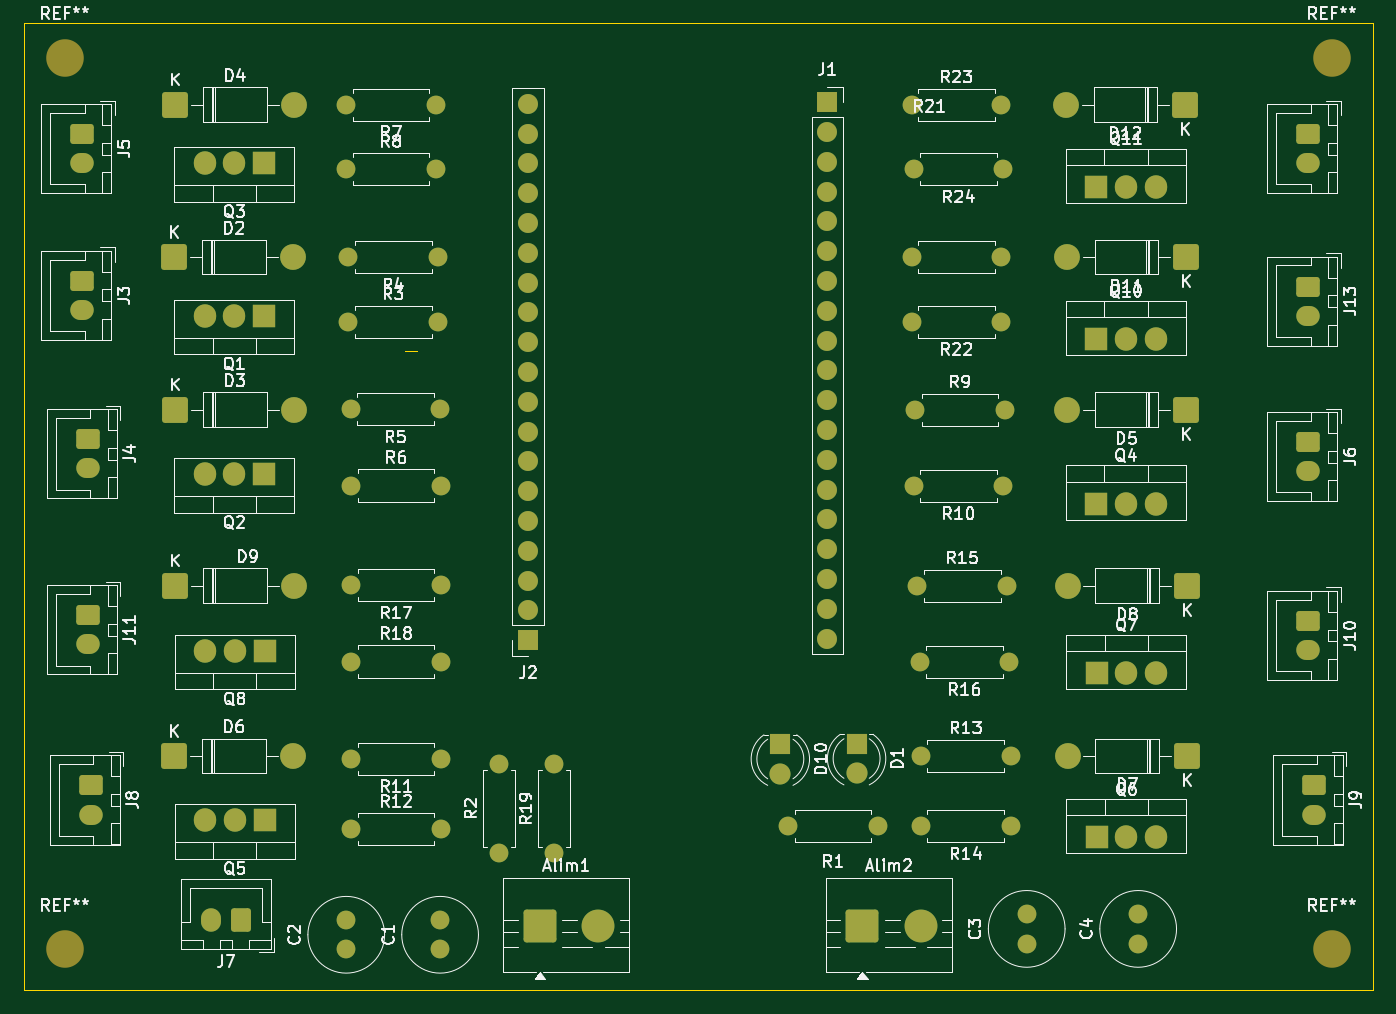
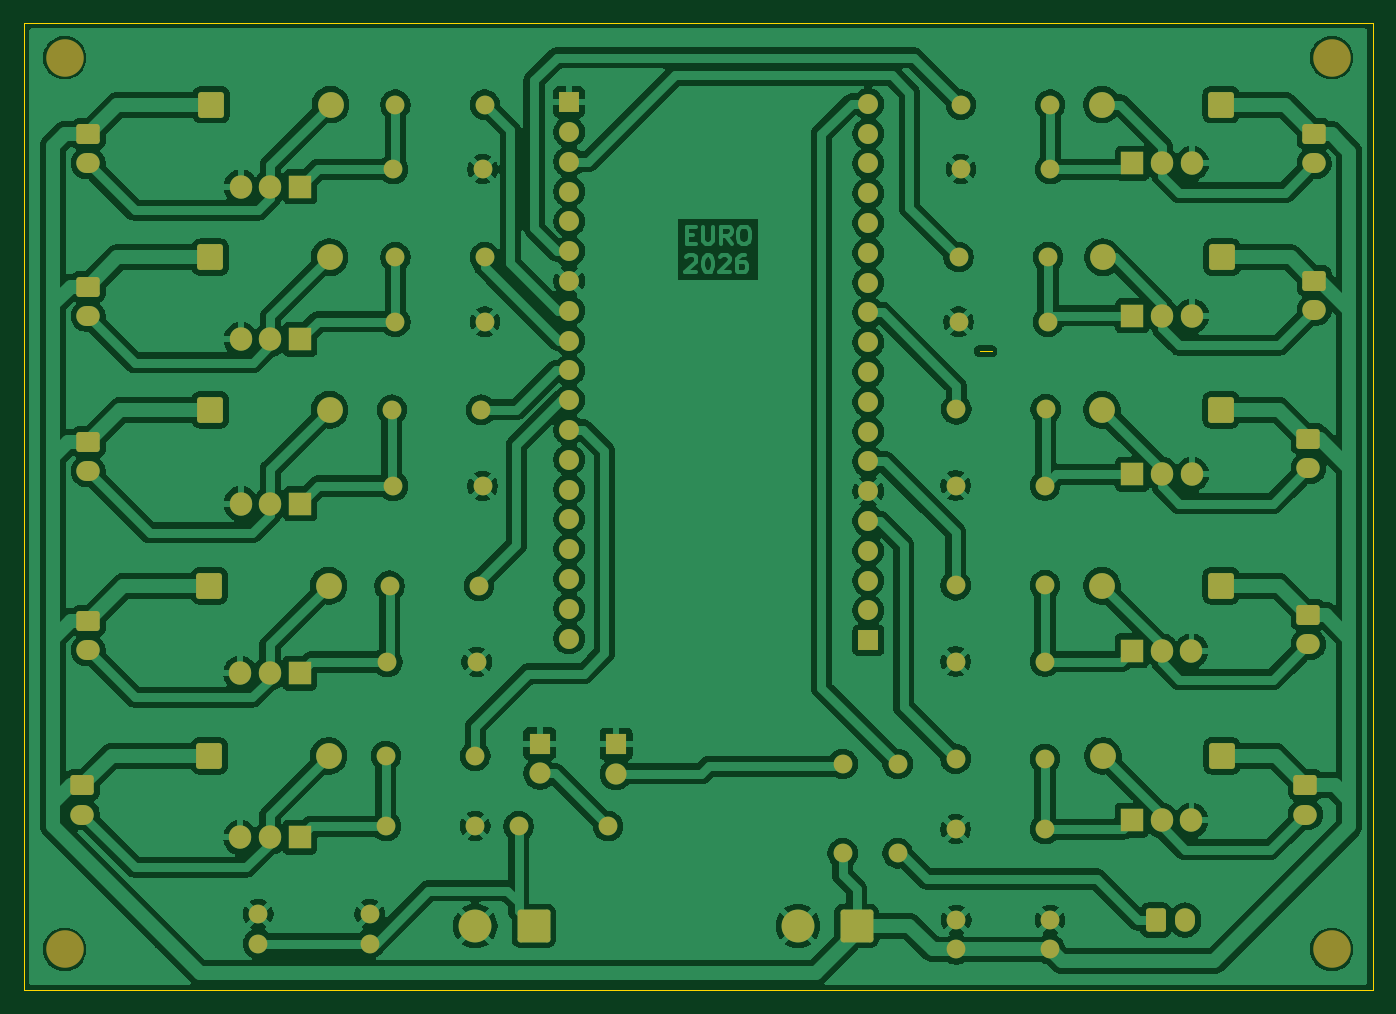
Circuit board: 9 layer files. Board 115.0 x 82.5 mm.
- bottom_copper: Carte Mosfet-B_Cu.gbr (305913 bytes)
- bottom_mask: Carte Mosfet-B_Mask.gbr (8443 bytes)
- paste: Carte Mosfet-B_Paste.gbr (470 bytes)
- bottom_silk: Carte Mosfet-B_Silkscreen.gbr (471 bytes)
- outline: Carte Mosfet-Edge_Cuts.gbr (710 bytes)
- top_copper: Carte Mosfet-F_Cu.gbr (14484 bytes)
- top_mask: Carte Mosfet-F_Mask.gbr (8443 bytes)
- paste: Carte Mosfet-F_Paste.gbr (470 bytes)
- top_silk: Carte Mosfet-F_Silkscreen.gbr (131470 bytes)

=== bottom_copper: Carte Mosfet-B_Cu.gbr (305913 bytes, source omitted) ===
=== bottom_mask: Carte Mosfet-B_Mask.gbr (8443 bytes, source omitted) ===
=== paste: Carte Mosfet-B_Paste.gbr ===
%TF.GenerationSoftware,KiCad,Pcbnew,9.0.4*%
%TF.CreationDate,2025-12-10T13:28:34+01:00*%
%TF.ProjectId,Carte Mosfet,43617274-6520-44d6-9f73-6665742e6b69,rev?*%
%TF.SameCoordinates,Original*%
%TF.FileFunction,Paste,Bot*%
%TF.FilePolarity,Positive*%
%FSLAX46Y46*%
G04 Gerber Fmt 4.6, Leading zero omitted, Abs format (unit mm)*
G04 Created by KiCad (PCBNEW 9.0.4) date 2025-12-10 13:28:34*
%MOMM*%
%LPD*%
G01*
G04 APERTURE LIST*
G04 APERTURE END LIST*
M02*

=== bottom_silk: Carte Mosfet-B_Silkscreen.gbr ===
%TF.GenerationSoftware,KiCad,Pcbnew,9.0.4*%
%TF.CreationDate,2025-12-10T13:28:34+01:00*%
%TF.ProjectId,Carte Mosfet,43617274-6520-44d6-9f73-6665742e6b69,rev?*%
%TF.SameCoordinates,Original*%
%TF.FileFunction,Legend,Bot*%
%TF.FilePolarity,Positive*%
%FSLAX46Y46*%
G04 Gerber Fmt 4.6, Leading zero omitted, Abs format (unit mm)*
G04 Created by KiCad (PCBNEW 9.0.4) date 2025-12-10 13:28:34*
%MOMM*%
%LPD*%
G01*
G04 APERTURE LIST*
G04 APERTURE END LIST*
M02*

=== outline: Carte Mosfet-Edge_Cuts.gbr ===
%TF.GenerationSoftware,KiCad,Pcbnew,9.0.4*%
%TF.CreationDate,2025-12-10T13:28:34+01:00*%
%TF.ProjectId,Carte Mosfet,43617274-6520-44d6-9f73-6665742e6b69,rev?*%
%TF.SameCoordinates,Original*%
%TF.FileFunction,Profile,NP*%
%FSLAX46Y46*%
G04 Gerber Fmt 4.6, Leading zero omitted, Abs format (unit mm)*
G04 Created by KiCad (PCBNEW 9.0.4) date 2025-12-10 13:28:34*
%MOMM*%
%LPD*%
G01*
G04 APERTURE LIST*
%TA.AperFunction,Profile*%
%ADD10C,0.050000*%
%TD*%
G04 APERTURE END LIST*
D10*
X129000000Y-75500000D02*
X130000000Y-75500000D01*
X129000000Y-75500000D01*
X96500000Y-47500000D02*
X211500000Y-47500000D01*
X211500000Y-130000000D01*
X96500000Y-130000000D01*
X96500000Y-47500000D01*
M02*

=== top_copper: Carte Mosfet-F_Cu.gbr (14484 bytes, source omitted) ===
=== top_mask: Carte Mosfet-F_Mask.gbr (8443 bytes, source omitted) ===
=== paste: Carte Mosfet-F_Paste.gbr ===
%TF.GenerationSoftware,KiCad,Pcbnew,9.0.4*%
%TF.CreationDate,2025-12-10T13:28:34+01:00*%
%TF.ProjectId,Carte Mosfet,43617274-6520-44d6-9f73-6665742e6b69,rev?*%
%TF.SameCoordinates,Original*%
%TF.FileFunction,Paste,Top*%
%TF.FilePolarity,Positive*%
%FSLAX46Y46*%
G04 Gerber Fmt 4.6, Leading zero omitted, Abs format (unit mm)*
G04 Created by KiCad (PCBNEW 9.0.4) date 2025-12-10 13:28:34*
%MOMM*%
%LPD*%
G01*
G04 APERTURE LIST*
G04 APERTURE END LIST*
M02*

=== top_silk: Carte Mosfet-F_Silkscreen.gbr (131470 bytes, source omitted) ===
